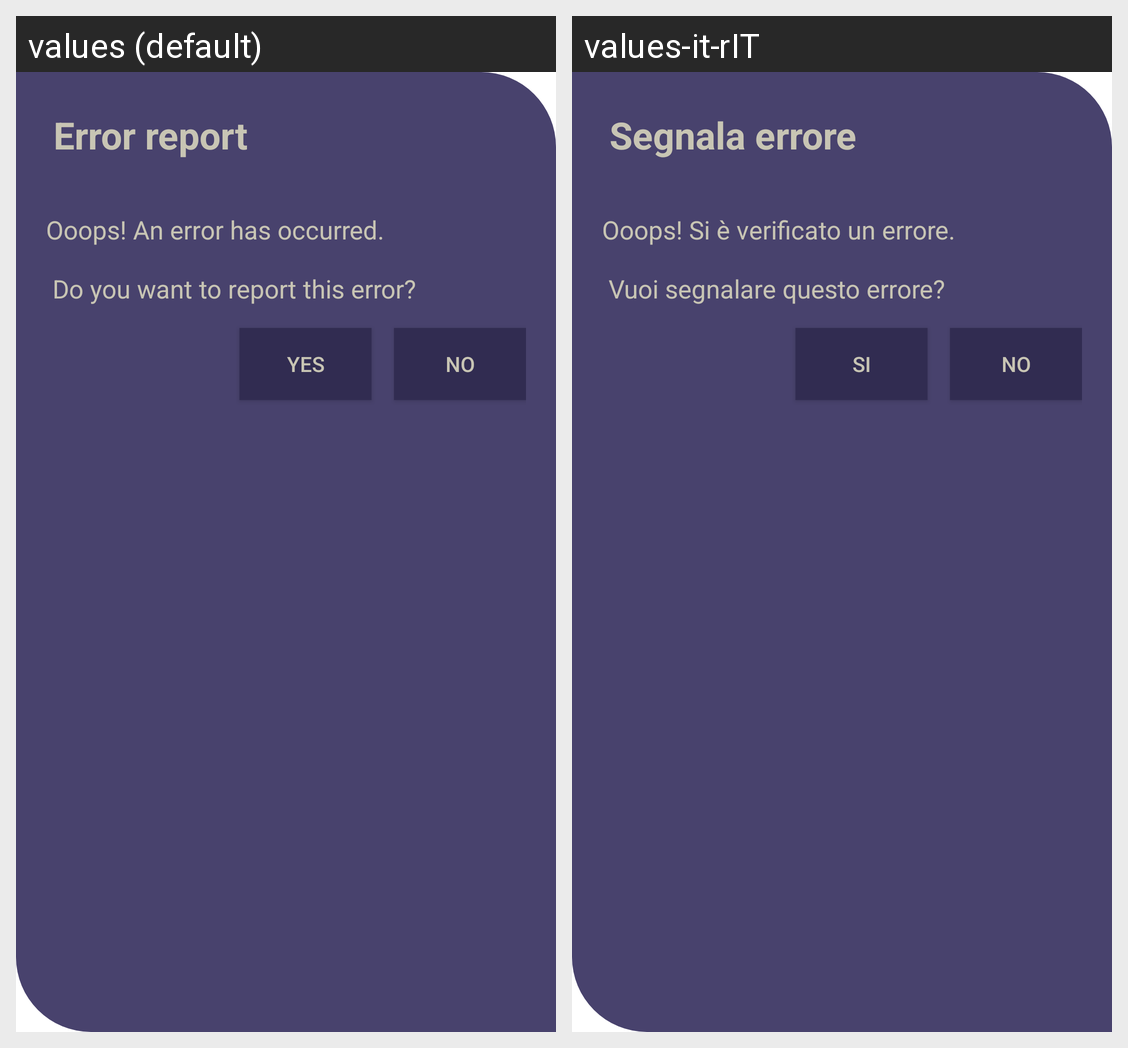

This grid shows one Android layout under two languages. Give, for every string resource on the screen, its name, the default text and each shown locale's text.
Android screen res/layout/alert_error_report.xml rendered under 2 locales, left to right: values (default), values-it-rIT. Device: Nexus 5 (rendered at 1080×1920; each locale shown at half size, 540×960, under a caption strip naming it); theme Theme.MaterialComponents.DayNight.NoActionBar.
Strings drawn on this screen, with the default value and each locale's value (text and hints the layout hard-codes, and strings that could not be matched under every locale, appear in the picture but are not listed):

error_report_title
  values: Error report
  values-it-rIT: Segnala errore

error_report_text
  values: Ooops! An error has occurred. 
       
       Do you want to report this error?
  values-it-rIT: Ooops! Si è verificato un errore. 
       
       Vuoi segnalare questo errore?

no
  values: No
  values-it-rIT: No

yes
  values: Yes
  values-it-rIT: Si
